9-way image classification set "ProjectAkhirMultimedia" from GitHub (M-2002/ProjectAkhirMultimedia); label vocabulary: emprit ginger, jahe merah, jahe putih, kencur, kunyit hitam, kunyit kuning, kunyit putih, lengkuas, temulawak.

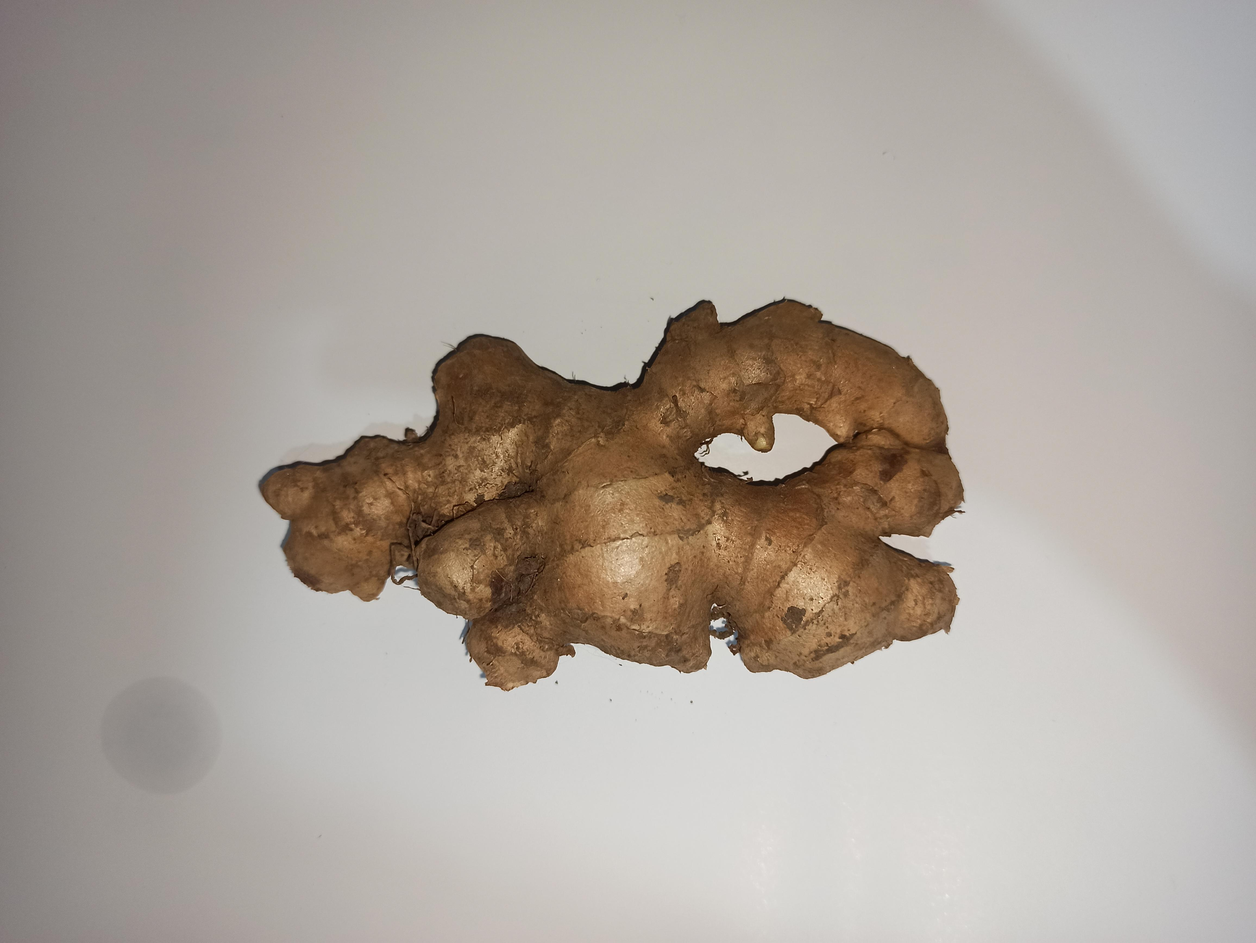
Label: jahe putih

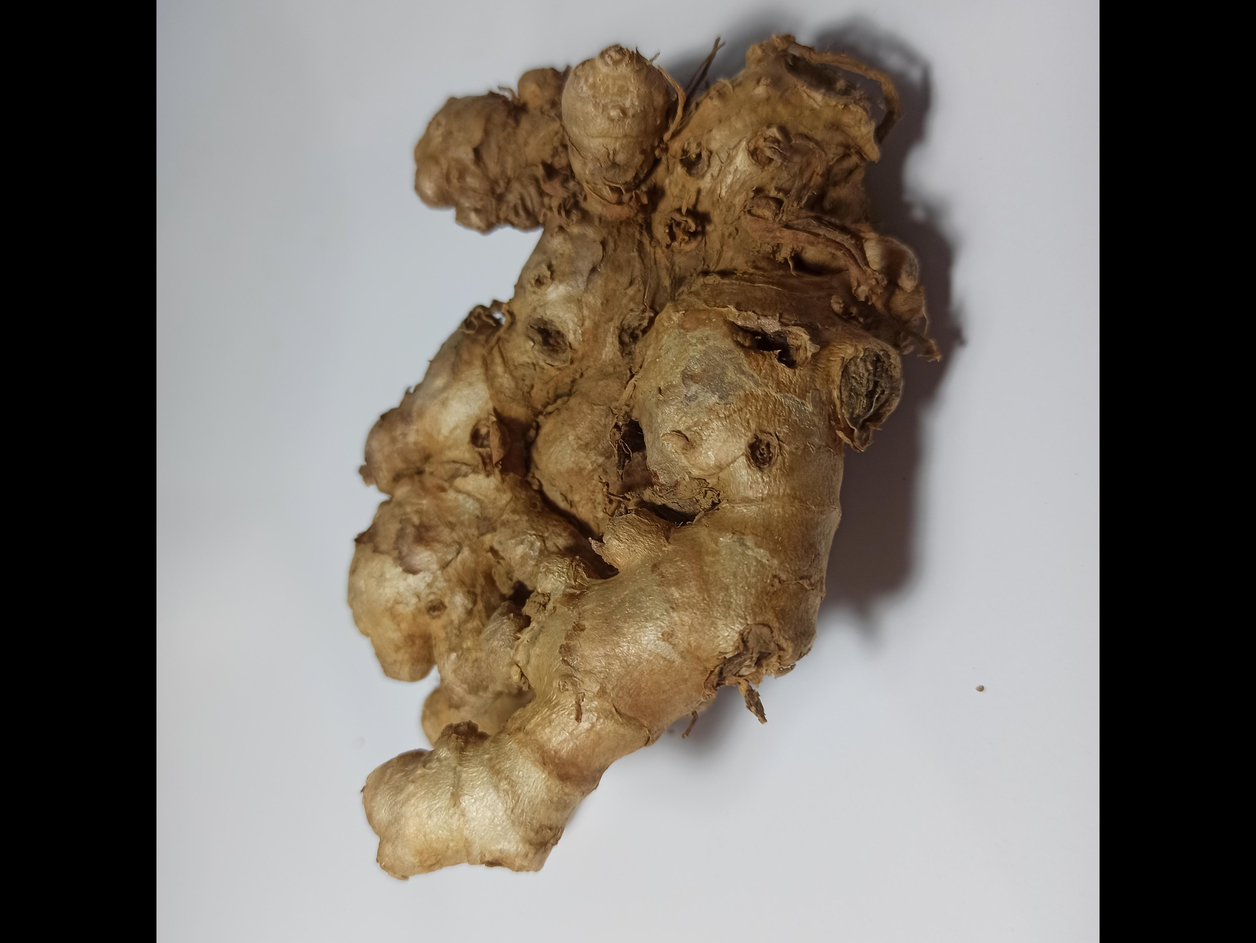
Label: emprit ginger

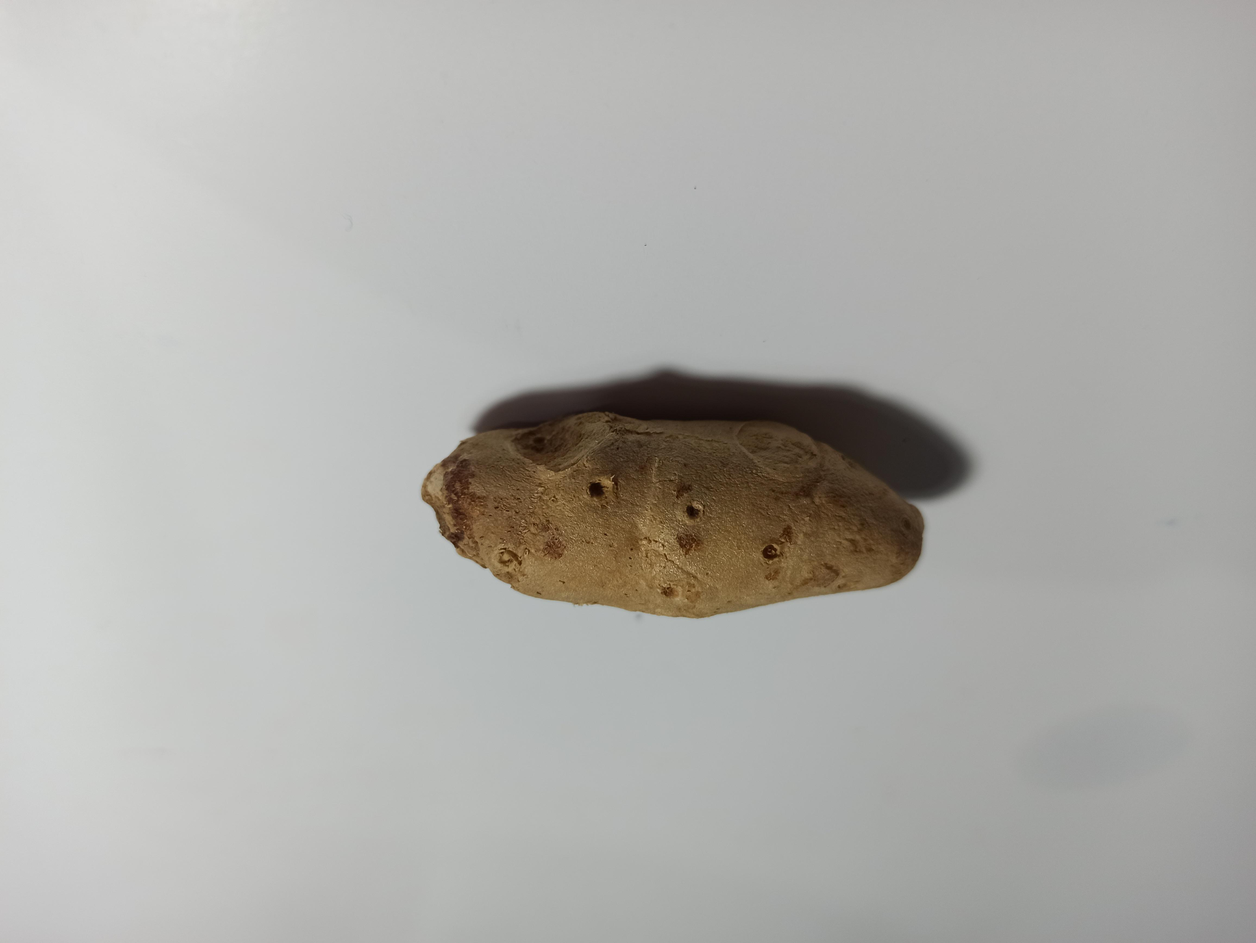
Label: kencur

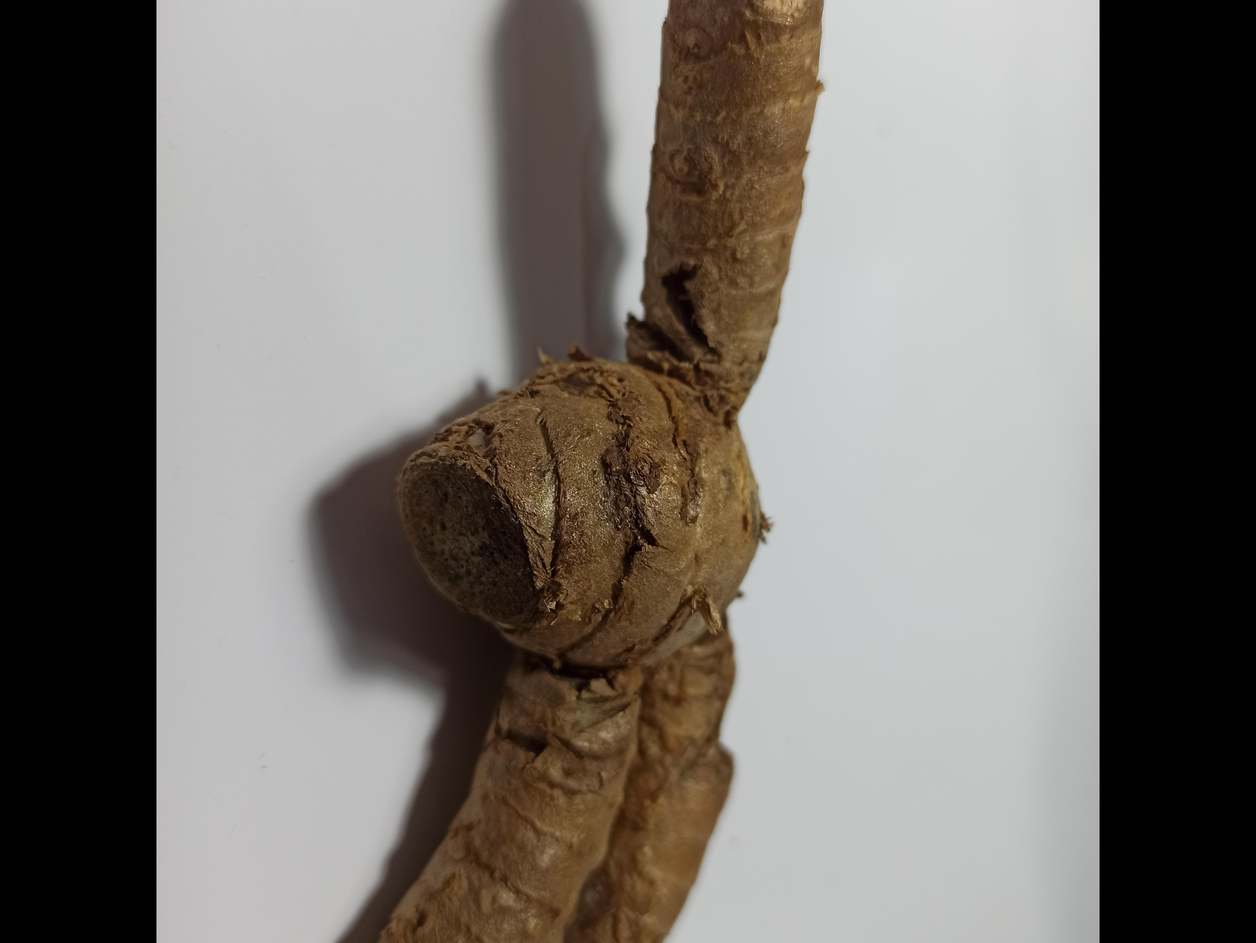
Label: kunyit putih

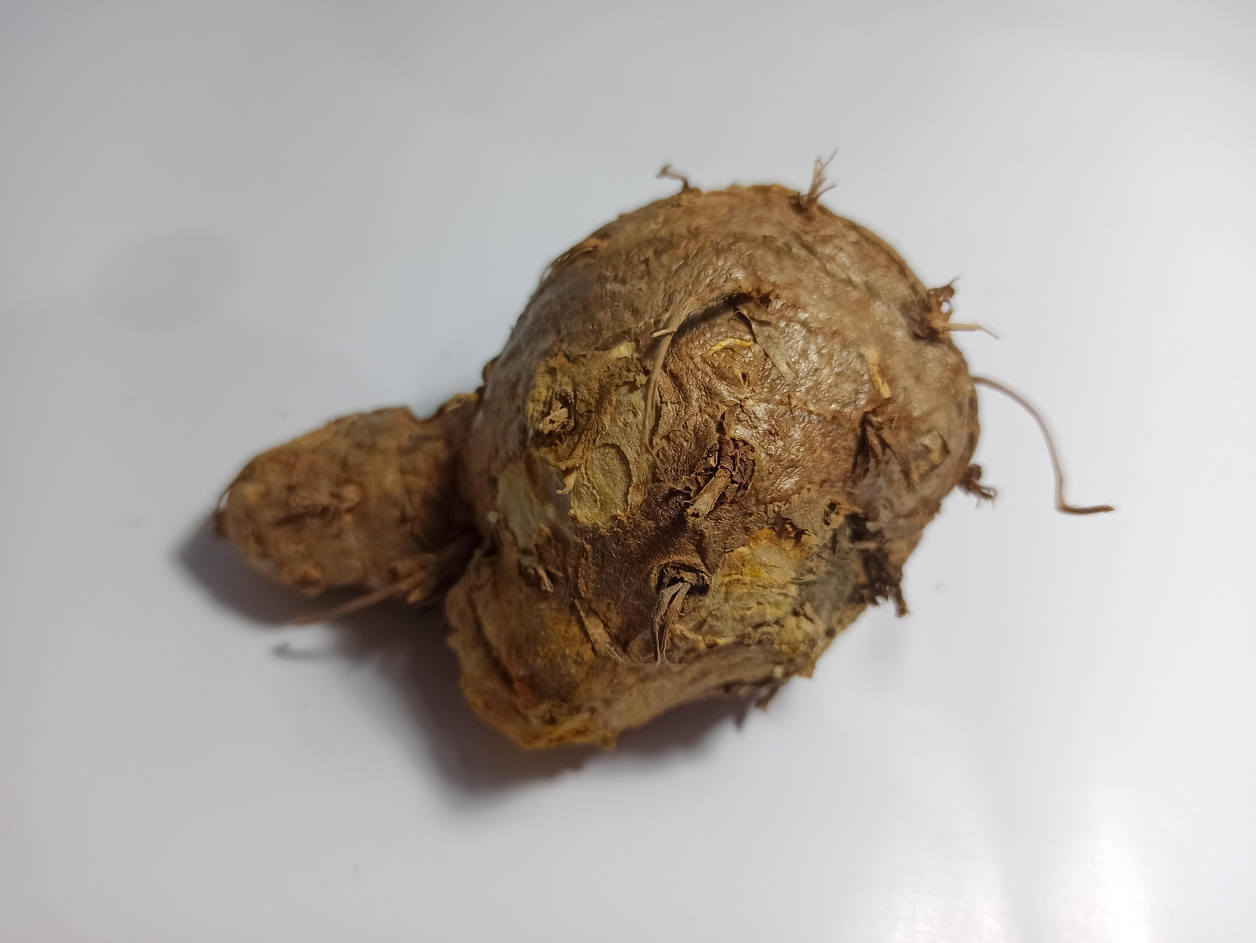
Label: temulawak

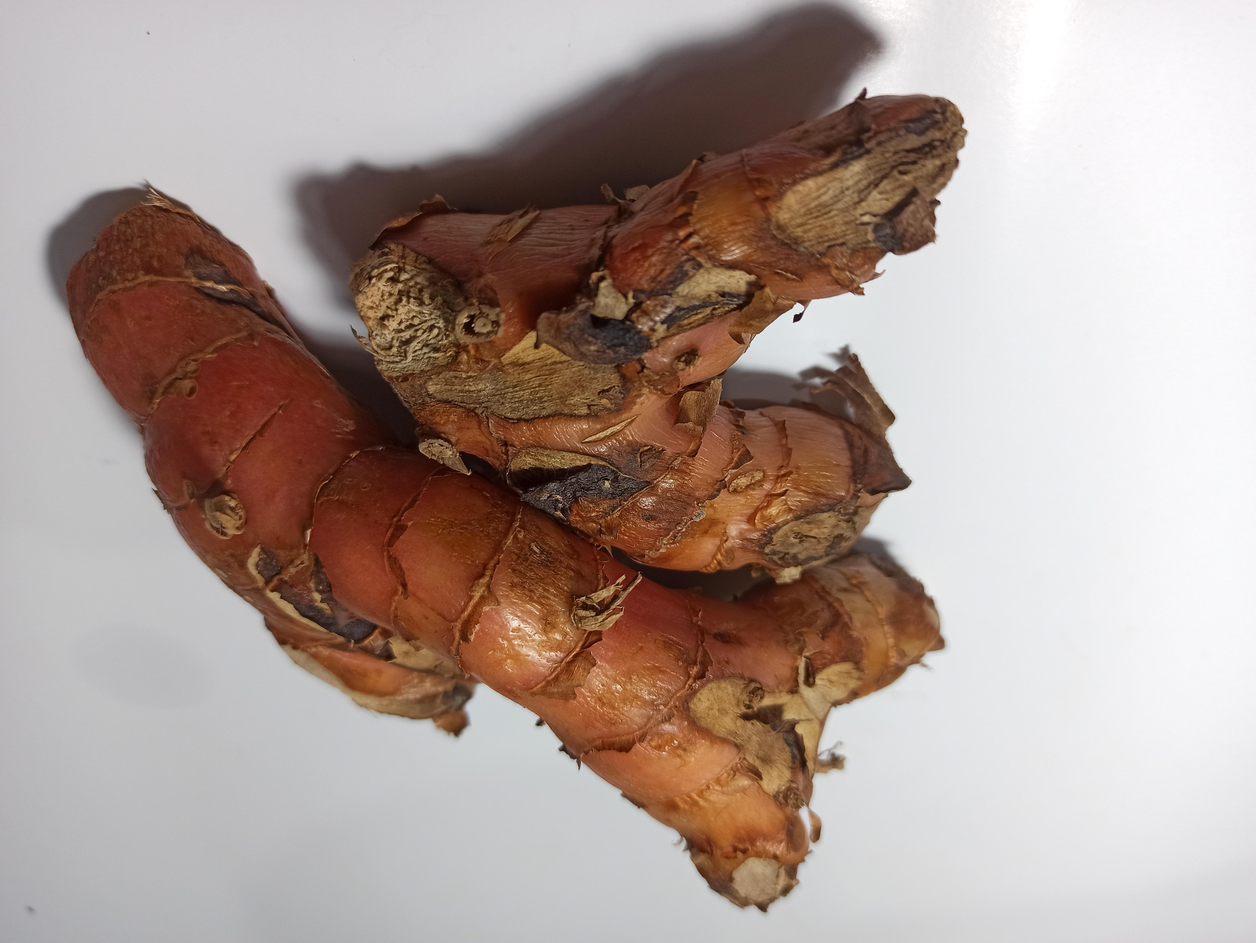
Label: lengkuas
